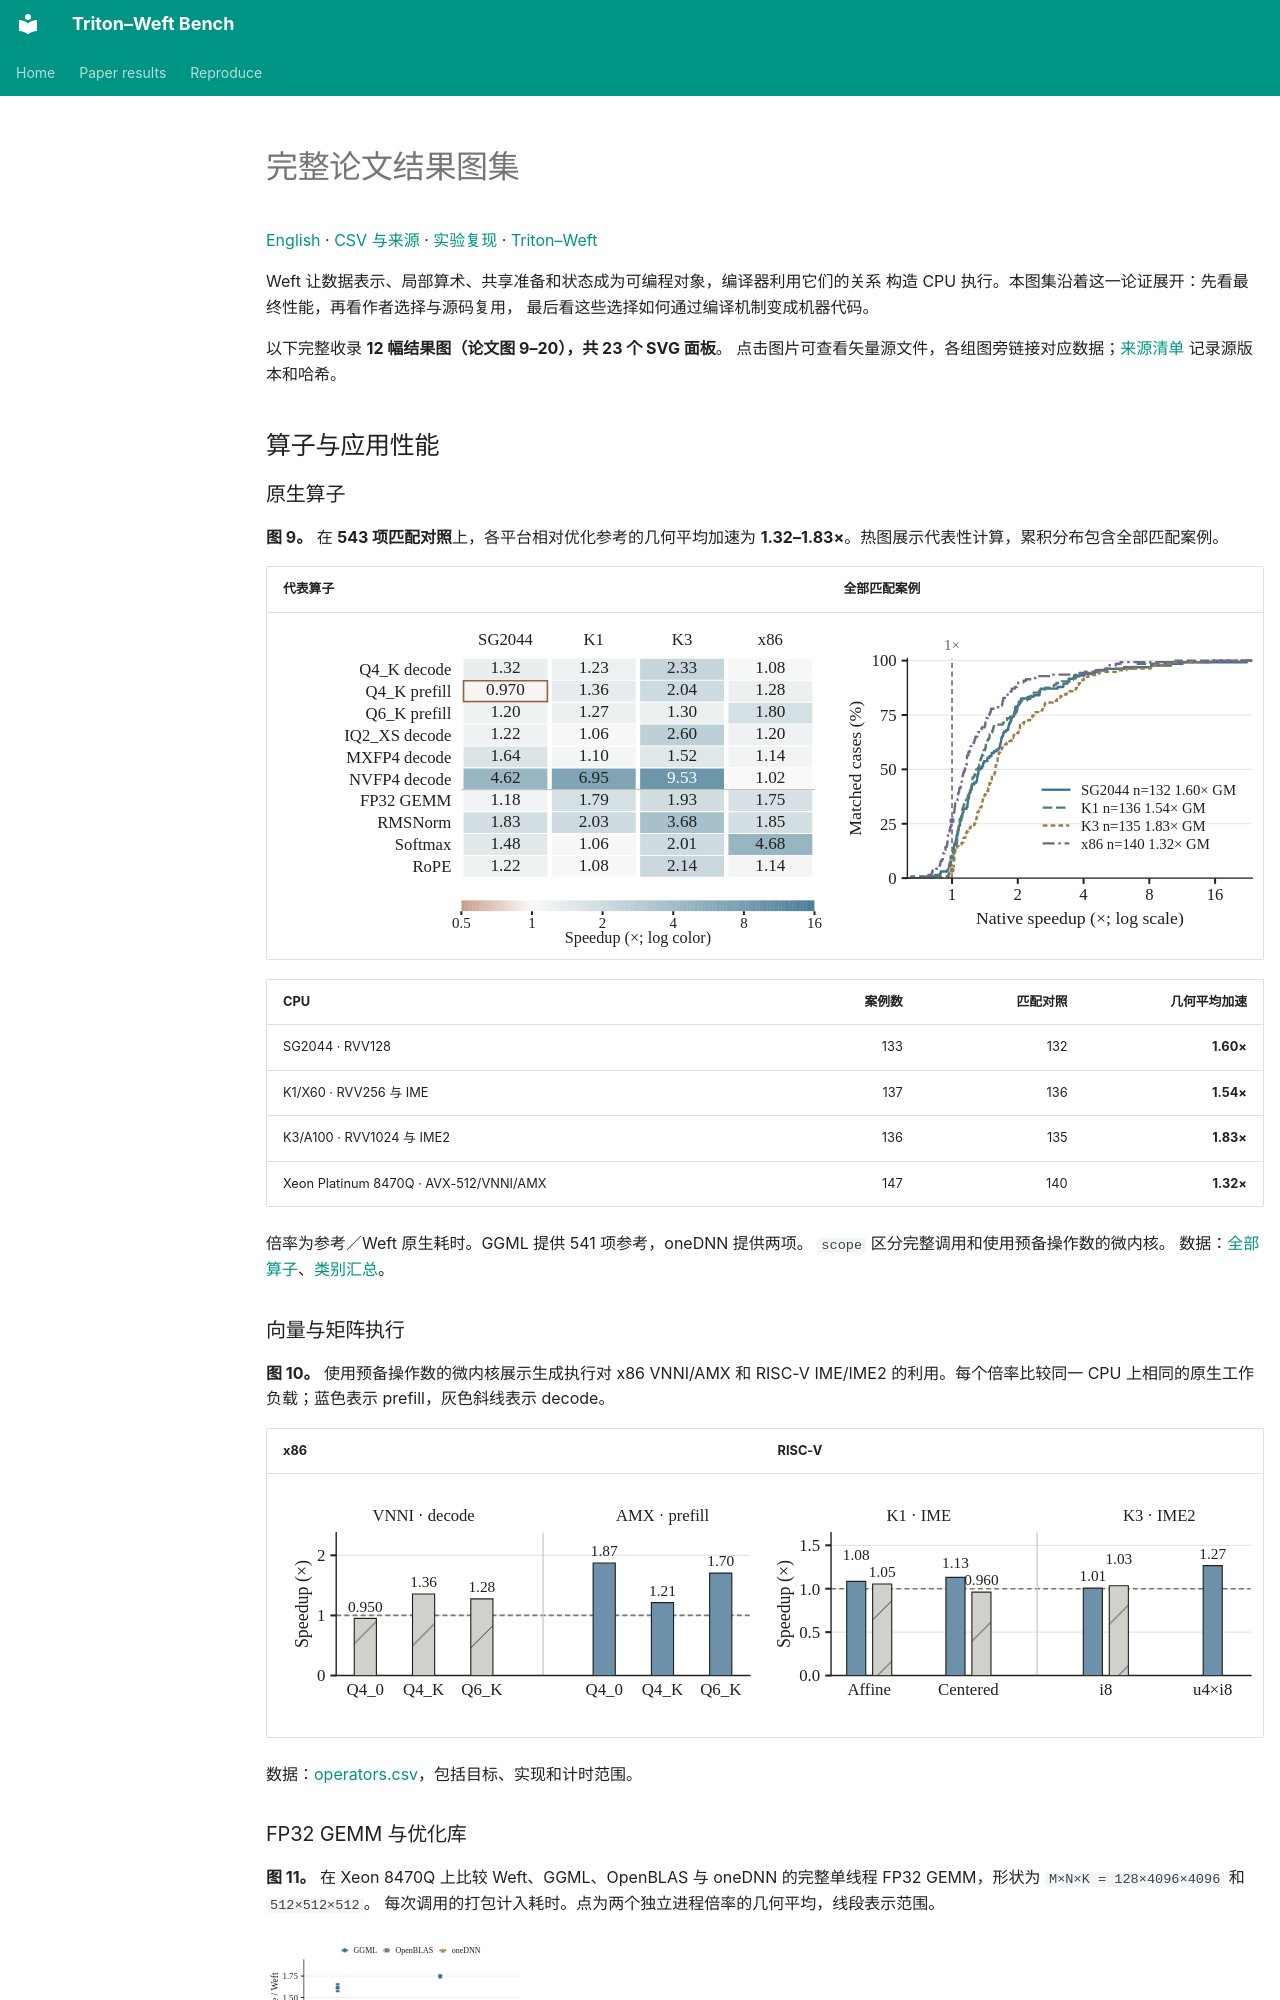

repository: Tianchen-ai/triton-weft-bench · page: paper/gallery.zh-CN/index.html · generator: mkdocs

# 完整论文结果图集

[English](https://tianchen-ai.github.io/triton-weft-bench/paper/gallery/) · [CSV 与来源](README.zh-CN.md) · [实验复现](https://tianchen-ai.github.io/triton-weft/zh/experiments/reproduce/) · [Triton–Weft](https://github.com/Tianchen-ai/triton-weft)

Weft 让数据表示、局部算术、共享准备和状态成为可编程对象，编译器利用它们的关系
构造 CPU 执行。本图集沿着这一论证展开：先看最终性能，再看作者选择与源码复用，
最后看这些选择如何通过编译机制变成机器代码。

以下完整收录 **12 幅结果图（论文图 9–20），共 23 个 SVG 面板**。
点击图片可查看矢量源文件，各组图旁链接对应数据；[来源清单](provenance.json)
记录源版本和哈希。

## 算子与应用性能

### 原生算子

**图 9。** 在 **543 项匹配对照**上，各平台相对优化参考的几何平均加速为
**1.32–1.83×**。热图展示代表性计算，累积分布包含全部匹配案例。

| 代表算子 | 全部匹配案例 |
|---|---|
| [![代表算子热图](operators-heatmap.svg)](operators-heatmap.svg) | [![全部匹配加速分布](operators-ecdf.svg)](operators-ecdf.svg) |

| CPU | 案例数 | 匹配对照 | 几何平均加速 |
|---|---:|---:|---:|
| SG2044 · RVV128 | 133 | 132 | **1.60×** |
| K1/X60 · RVV256 与 IME | 137 | 136 | **1.54×** |
| K3/A100 · RVV1024 与 IME2 | 136 | 135 | **1.83×** |
| Xeon Platinum 8470Q · AVX-512/VNNI/AMX | 147 | 140 | **1.32×** |

倍率为参考／Weft 原生耗时。GGML 提供 541 项参考，oneDNN 提供两项。
`scope` 区分完整调用和使用预备操作数的微内核。
数据：[全部算子](operators.csv)、[类别汇总](operator-families.csv)。

### 向量与矩阵执行

**图 10。** 使用预备操作数的微内核展示生成执行对 x86 VNNI/AMX 和 RISC-V IME/IME2
的利用。每个倍率比较同一 CPU 上相同的原生工作负载；蓝色表示 prefill，灰色斜线表示 decode。

| x86 | RISC-V |
|---|---|
| [![x86 预备操作数微内核](hardware-x86.svg)](hardware-x86.svg) | [![RISC-V 打包微内核](hardware-riscv.svg)](hardware-riscv.svg) |

数据：[operators.csv](operators.csv)，包括目标、实现和计时范围。
